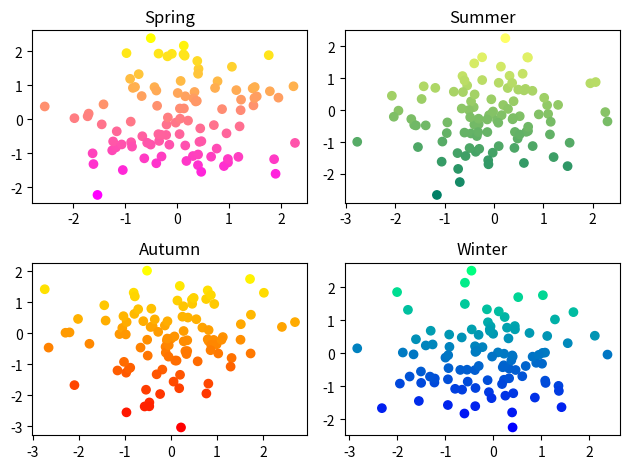

The matplotlib source for this figure:
import numpy as np
import matplotlib.pyplot as plt


np.random.seed(0)

n = 50
# 0 ~ 1 범위의 난수를 50 개 생성
x = np.random.rand(n)
y = np.random.rand(n)

##################################
# <기본>
# x, y 데이터를 순서대로 scatter() 함수에 입력을 하면
# 해당 위치(좌표)에 마커가 표시됨 (산점도, 분포도)

# plt.scatter(x, y)
#
#
#
# #############################################
# # <마커 크기, 색상>
# area = (30 * np.random.rand(n)) ** 2
# colors = np.random.rand(n) # 0 ~ 1까지의 숫자를 임의의 색으로 지정하게 됨
#
# #print(colors, type(colors))
#
# plt.scatter(x,y, s=area, c=colors)
#plt.show()

#< 투명도, 컬러맵 >
# area = (30 * np.random.rand(n)) ** 2
# colors = np.random.rand(n)
#
# import matplotlib.cm
# print(matplotlib.cm._colormaps) # cmap 종류
#
# plt.scatter(x, y, s=area, c=colors, alpha=0.5, cmap='Spectral')
# plt.show()

############################################
# 다차원 랜덤 배열 생성...
np.random.seed(0)
arr = np.random.standard_normal((8,100)) # (8, 100) 형태의 난수 배열
print(arr)

plt.subplot(2, 2, 1) # 2 X 2 size 중에서 1번째
plt.scatter(arr[0], arr[1], c=arr[1])
plt.spring()
plt.title("Spring")
plt.subplot(2, 2, 2) # 2 X 2 size 중에서 1번째
plt.scatter(arr[2], arr[3], c=arr[3])
plt.summer()
plt.title("Summer")
plt.subplot(2, 2, 3) # 2 X 2 size 중에서 1번째
plt.scatter(arr[4], arr[5], c=arr[5])
plt.autumn()
plt.title("Autumn")
plt.subplot(2, 2, 4) # 2 X 2 size 중에서 1번째
plt.scatter(arr[6], arr[7], c=arr[7])
plt.winter()
plt.title("Winter")

plt.tight_layout() # 자동으로 여백에 관련된 파라미터 조정

plt.show()






